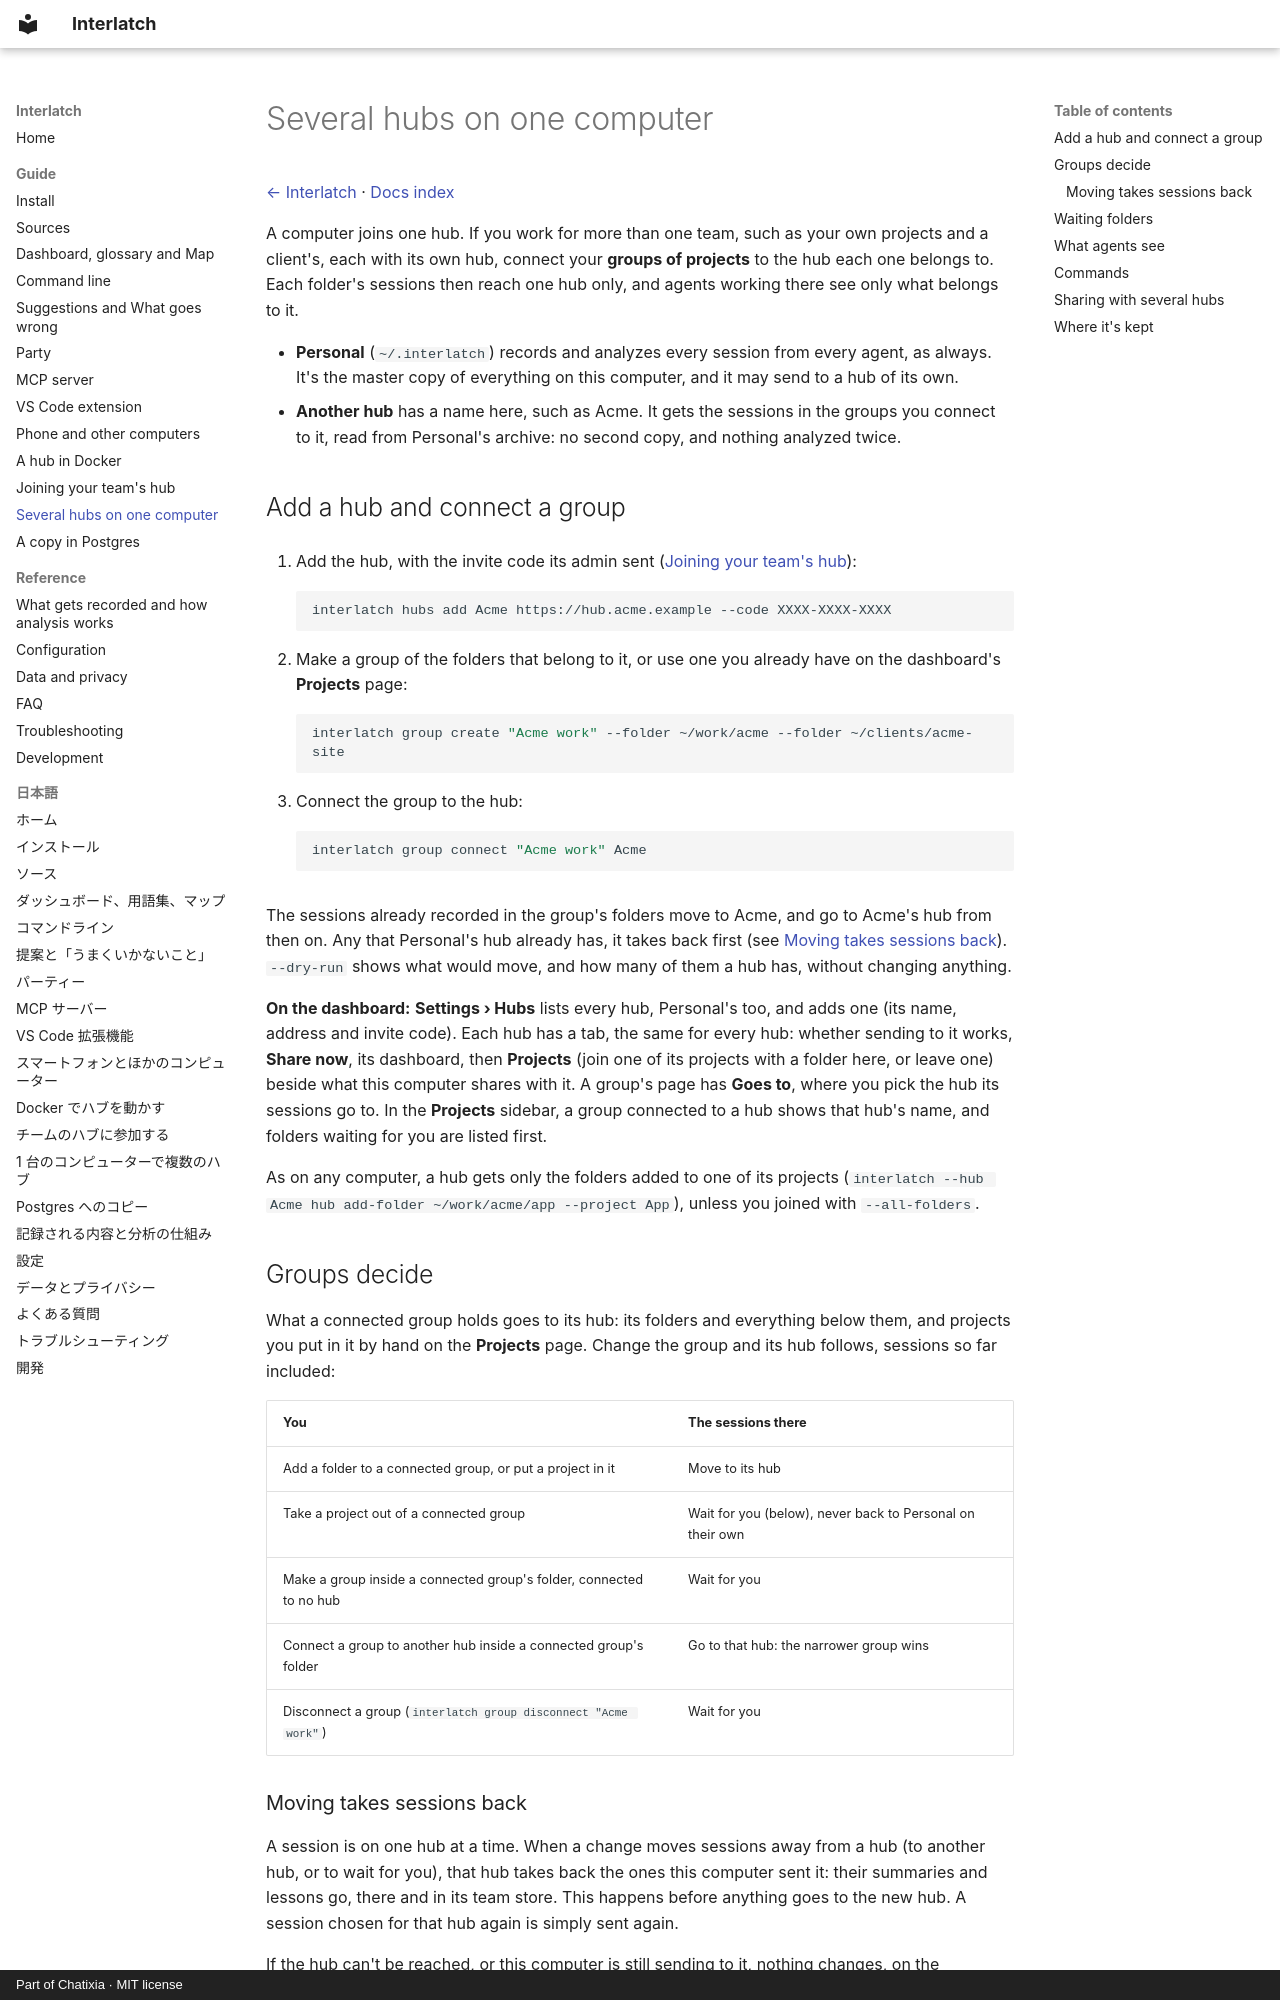

repository: Chatixia-AI/interlatch · page: profiles/index.html · generator: mkdocs · copyright: Part of Chatixia · MIT license

# Several hubs on one computer

[← Interlatch](../README.md) · [Docs index](README.md)

A computer joins one hub. If you work for more than one team, such as your own projects and a client's, each with
its own hub, connect your **groups of projects** to the hub each one belongs to. Each folder's sessions then reach one
hub only, and agents working there see only what belongs to it.

- **Personal** (`~/.interlatch`) records and analyzes every session from every agent, as always. It's the master copy
  of everything on this computer, and it may send to a hub of its own.
- **Another hub** has a name here, such as Acme. It gets the sessions in the groups you connect to it, read from
  Personal's archive: no second copy, and nothing analyzed twice.

<a id="connect-a-profile-to-its-hub"></a>

## Add a hub and connect a group

1. Add the hub, with the invite code its admin sent ([Joining your team's hub](join-a-hub.md)):

    ```bash
    interlatch hubs add Acme https://hub.acme.example --code XXXX-XXXX-XXXX
    ```

2. Make a group of the folders that belong to it, or use one you already have on the dashboard's **Projects** page:

    ```bash
    interlatch group create "Acme work" --folder ~/work/acme --folder ~/clients/acme-site
    ```

3. Connect the group to the hub:

    ```bash
    interlatch group connect "Acme work" Acme
    ```

The sessions already recorded in the group's folders move to Acme, and go to Acme's hub from then on. Any that
Personal's hub already has, it takes back first (see [Moving takes sessions back](#moving-takes-sessions-back)).
`--dry-run` shows what would move, and how many of them a hub has, without changing anything.

**On the dashboard:** **Settings › Hubs** lists every hub, Personal's too, and adds one (its name, address and
invite code). Each hub has a tab, the same for every hub: whether sending to it works, **Share now**, its dashboard,
then **Projects** (join one of its projects with a folder here, or leave one) beside what this computer shares with
it. A group's page has **Goes to**, where you pick the hub its sessions go to. In the **Projects** sidebar,
a group connected to a hub shows that hub's name, and folders waiting for you are listed first.

As on any computer, a hub gets only the folders added to one of its projects
(`interlatch --hub Acme hub add-folder ~/work/acme/app --project App`), unless you joined with `--all-folders`.

## Groups decide

What a connected group holds goes to its hub: its folders and everything below them, and projects you put in it by
hand on the **Projects** page. Change the group and its hub follows, sessions so far included:

| You | The sessions there |
| --- | --- |
| Add a folder to a connected group, or put a project in it | Move to its hub |
| Take a project out of a connected group | Wait for you (below), never back to Personal on their own |
| Make a group inside a connected group's folder, connected to no hub | Wait for you |
| Connect a group to another hub inside a connected group's folder | Go to that hub: the narrower group wins |
| Disconnect a group (`interlatch group disconnect "Acme work"`) | Wait for you |

<a id="moving-takes-sessions-back"></a>
